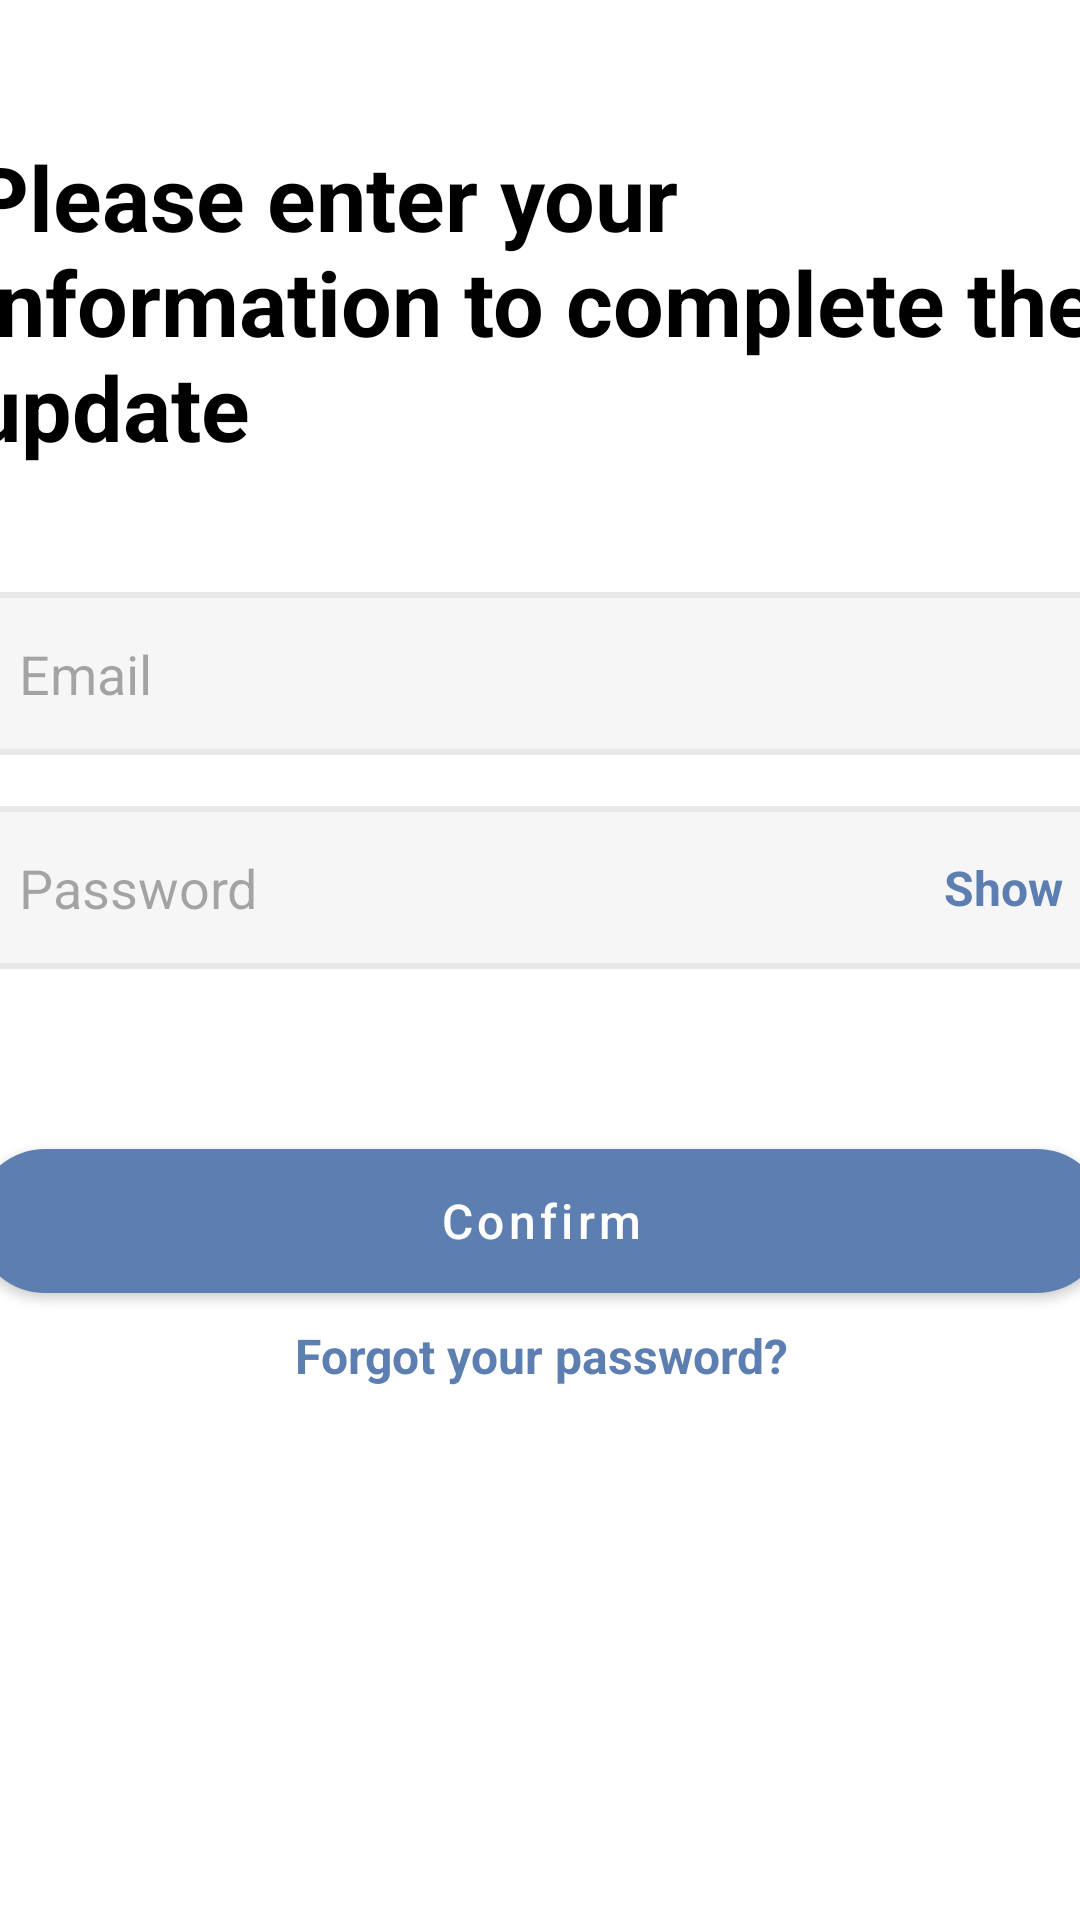

Android layout source for this screen:
<!-- AndroidManifest.xml: application theme Theme.TrackYourTime -->
<!-- res/layout/fragment_update_sign_in.xml -->
<?xml version="1.0" encoding="utf-8"?>
<androidx.constraintlayout.widget.ConstraintLayout xmlns:android="http://schemas.android.com/apk/res/android"
    xmlns:app="http://schemas.android.com/apk/res-auto"
    xmlns:tools="http://schemas.android.com/tools"
    android:layout_width="match_parent"
    android:layout_height="match_parent"
    android:background="@color/background_fragment"
    tools:context=".ui.fragment.UpdateSignInFragment">

    <LinearLayout
        android:id="@+id/linearLayout1"
        android:layout_width="412dp"
        android:layout_height="wrap_content"
        android:orientation="horizontal"
        app:layout_constraintEnd_toEndOf="parent"
        app:layout_constraintStart_toStartOf="parent"
        app:layout_constraintTop_toTopOf="parent">

        <androidx.appcompat.widget.Toolbar
            android:id="@+id/toolbar"
            style="@style/ToolBarStyle">

            <TextView
                android:id="@+id/ToolBarTitle"
                style="@style/ToolBarTitleStyle"
                android:layout_marginTop="20dp"
                android:text="@string/update_info" />

            <TextView
                android:id="@+id/toolBarAlternativeTitle"
                style="@style/ToolBarAlternativeTitleStyle"
                android:layout_marginTop="30dp"
                android:layout_marginEnd="17dp"
                android:text="@string/register" />

        </androidx.appcompat.widget.Toolbar>
    </LinearLayout>

    <LinearLayout
        android:id="@+id/linearLayout2"
        android:layout_width="378dp"
        android:layout_height="507dp"
        android:layout_marginStart="17dp"
        android:layout_marginEnd="17dp"
        android:orientation="vertical"
        app:layout_constraintBottom_toBottomOf="parent"
        app:layout_constraintEnd_toEndOf="parent"
        app:layout_constraintStart_toStartOf="parent"
        app:layout_constraintTop_toBottomOf="@+id/linearLayout1">

        <EditText
            android:id="@+id/etEmail"
            style="@style/EditTextStyle"
            android:layout_marginTop="30dp"
            android:background="@drawable/et_background"
            android:hint="@string/email" />

        <FrameLayout
            android:layout_width="match_parent"
            android:layout_height="wrap_content"
            android:layout_marginTop="17dp">

            <EditText
                android:id="@+id/etPassword"
                style="@style/EditTextStyle"
                android:layout_width="match_parent"
                android:layout_height="wrap_content"
                android:background="@drawable/et_background"
                android:hint="@string/password"
                android:inputType="textPassword"
                android:paddingEnd="60dp" /> 

            <TextView
                android:id="@+id/tvPasswordShow"
                style="@style/TVPasswordShowStyle"
                android:text="@string/show" />

        </FrameLayout>

        <com.google.android.material.button.MaterialButton
            android:id="@+id/confirmButton"
            style="@style/RegisterButtonStyle"
            android:layout_marginTop="60dp"
            android:text="@string/confirm"
            android:textAllCaps="false" />

        <TextView
            android:id="@+id/tvForgotPassword"
            style="@style/ForgotPasswordTextStyle"
            android:layout_marginTop="10dp"
            android:text="@string/forgot_your_password" />
    </LinearLayout>
</androidx.constraintlayout.widget.ConstraintLayout>
<!-- resources referenced by this layout -->
<resources>
  <color name="background_fragment">#FFFFFFFF</color>
  <!-- drawable et_background (drawable) -->
  <?xml version="1.0" encoding="utf-8"?>
  <selector xmlns:android="http://schemas.android.com/apk/res/android">
      <item>
          <shape android:shape="rectangle">
              <solid android:color="@color/etBackgroundSolid">
              </solid>
              <stroke android:color="@color/etBackgroundStroke"
                  android:width="2dp">
              </stroke>
              <corners android:radius="8dp"></corners>
          </shape>
      </item>
  </selector>
  <string name="confirm">Confirm</string>
  <string name="email">Email</string>
  <string name="forgot_your_password">Forgot your password?</string>
  <string name="password">Password</string>
  <string name="register">Register</string>
  <string name="show">Show</string>
  <string name="update_info">Please enter your information to complete the update</string>
  <style name="EditTextStyle">
          <item name="android:layout_width">match_parent</item>
          <item name="android:layout_height">wrap_content</item>
          <item name="android:background">@drawable/et_background</item>
          <item name="android:padding">15dp</item>
  
      </style>
  <style name="ForgotPasswordTextStyle">
          <item name="android:layout_width">match_parent</item>
          <item name="android:layout_height">wrap_content</item>
          <item name="android:gravity">center</item>
          <item name="android:textColor">@color/blue</item>
          <item name="android:textSize">16sp</item>
          <item name="android:textStyle">bold</item>
      </style>
  <style name="RegisterButtonStyle" parent="@style/Widget.MaterialComponents.Button">
          <item name="android:layout_width">match_parent</item>
          <item name="android:layout_height">wrap_content</item>
          <item name="backgroundTint">@null</item>
          <item name="android:textColor">@color/white</item>
          <item name="android:background">@drawable/button_background</item>
          <item name="textAllCaps">false</item>
          <item name="android:textSize">16sp</item>
      </style>
  <style name="ToolBarAlternativeTitleStyle">
          <item name="android:layout_width">wrap_content</item>
          <item name="android:layout_height">wrap_content</item>
          <item name="android:layout_gravity">end</item>
          <item name="android:textColor">@color/blue</item>
          <item name="android:textSize">18sp</item>
      </style>
  <style name="ToolBarStyle">
          <item name="android:layout_width">match_parent</item>
          <item name="android:layout_height">wrap_content</item>
          <item name="background">@color/white</item>
          <item name="android:minHeight">?attr/actionBarSize</item>
          <item name="android:theme">?attr/actionBarTheme</item>
      </style>
  <style name="ToolBarTitleStyle">
          <item name="android:layout_width">wrap_content</item>
          <item name="android:layout_height">wrap_content</item>
          <item name="android:layout_gravity">center</item>
          <item name="android:textColor">@color/textColor</item>
          <item name="android:textSize">30sp</item>
          <item name="android:textStyle">bold</item>
      </style>
  <style name="Theme.TrackYourTime" parent="Base.Theme.TrackYourTime" />
  <color name="etBackgroundSolid">#F6F6F6</color>
  <color name="etBackgroundStroke">#E8E8E8</color>
  <color name="blue">#5D7EB0</color>
  <color name="white">#FFFFFFFF</color>
  <color name="textColor">#FF000000</color>
  <style name="Base.Theme.TrackYourTime" parent="Theme.Material3.DayNight.NoActionBar">
          <item name="android:statusBarColor">@color/statusBarColor</item>
          <item name="android:windowLightStatusBar">true</item>
      </style>
  <color name="registerButtonSolid">#5D7EB0</color>
  <color name="statusBarColor">#FFFFFFFF</color>
</resources>
